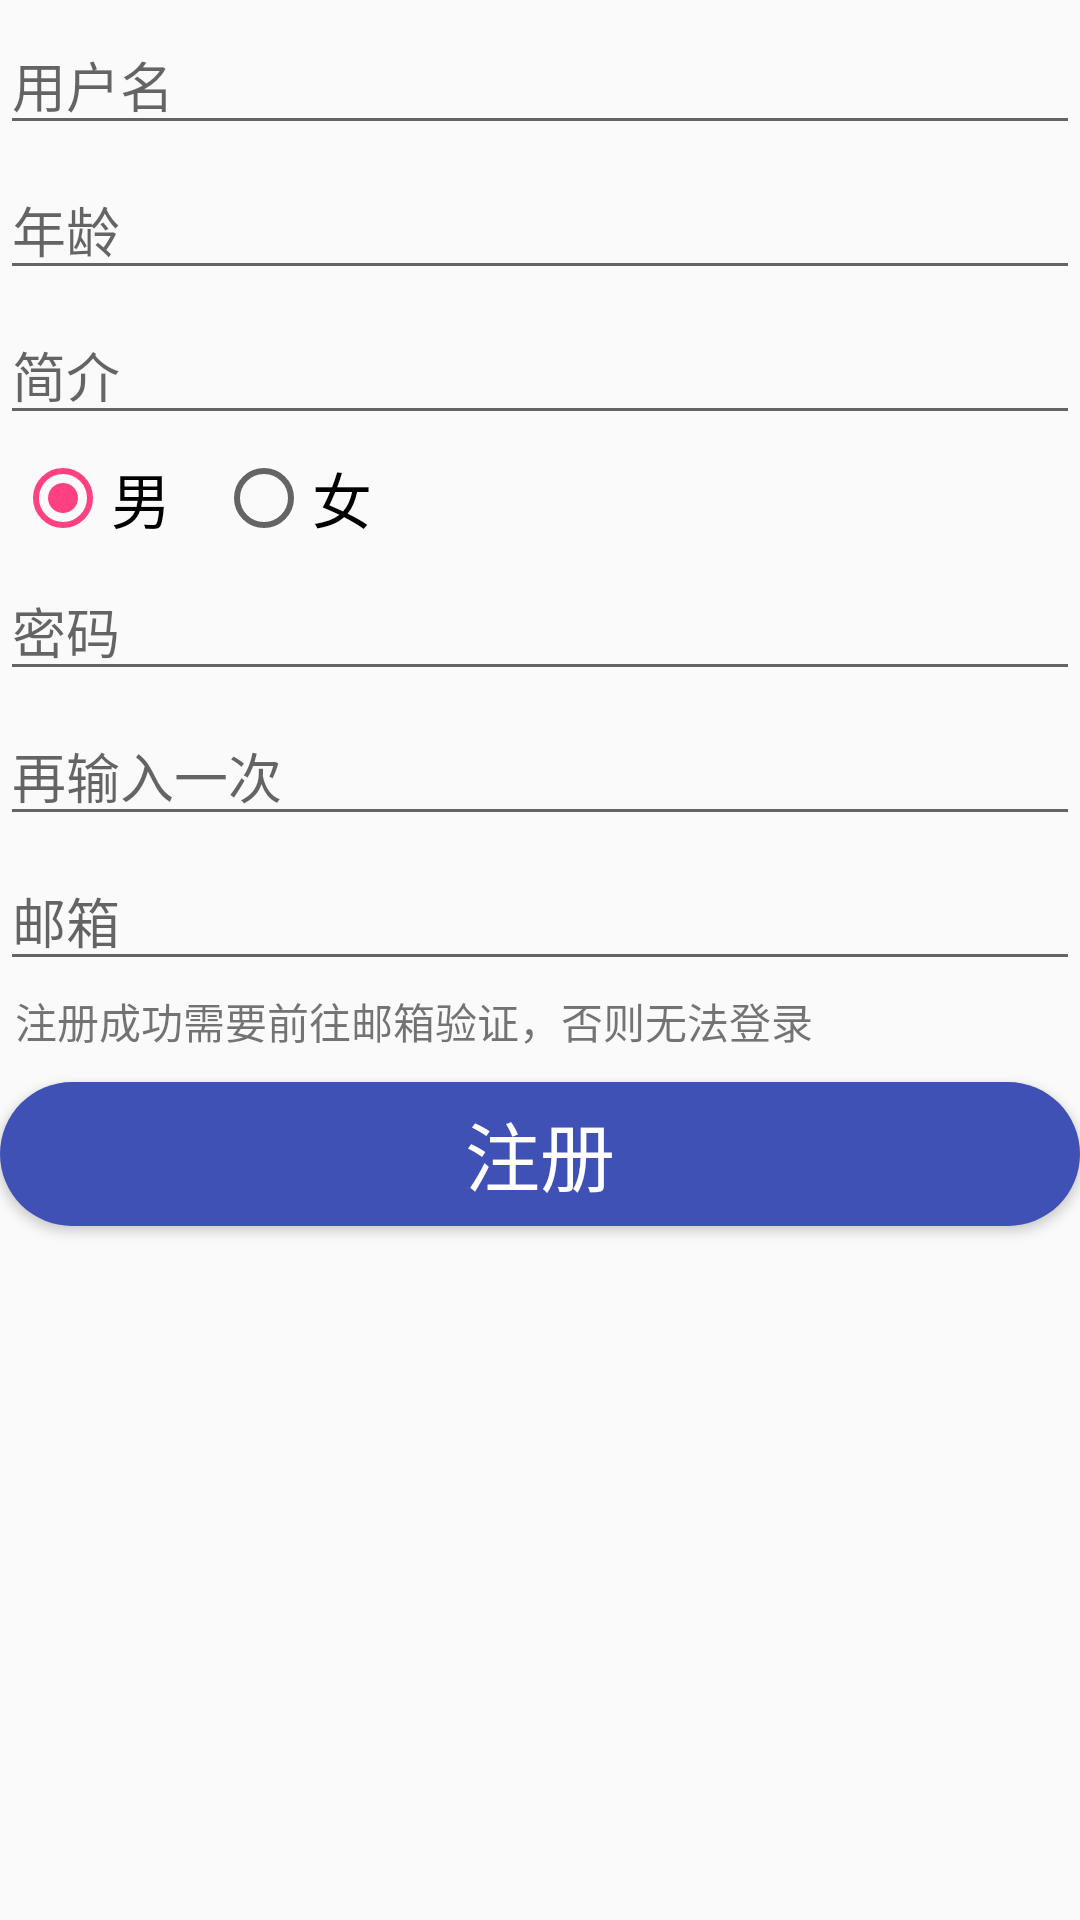

Here is an Android app screen rendered from its layout file. Give the layout XML and the strings, colors and styles it references.
<!-- AndroidManifest.xml: application theme AppTheme -->
<!-- res/layout/activity_register.xml -->
<?xml version="1.0" encoding="utf-8"?>
<LinearLayout xmlns:android="http://schemas.android.com/apk/res/android"
    android:orientation="vertical"
    android:layout_width="match_parent"
    android:layout_height="match_parent">
    <EditText
        android:id="@+id/et_user"
        android:hint="用户名"
        android:layout_marginTop="5dp"
        android:layout_width="match_parent"
        android:layout_height="wrap_content" />
    <EditText
        android:id="@+id/et_age"
        android:hint="年龄"
        android:layout_marginTop="5dp"
        android:layout_width="match_parent"
        android:layout_height="wrap_content" />
    <EditText
        android:id="@+id/et_desc"
        android:hint="简介"
        android:layout_marginTop="5dp"
        android:layout_width="match_parent"
        android:layout_height="wrap_content" />
    <RadioGroup
        android:id="@+id/mRadioGroup"
        android:layout_marginTop="5sp"
        android:orientation="horizontal"
        android:layout_width="match_parent"
        android:layout_height="wrap_content">
        <RadioButton
            android:id="@+id/rb_boy"
            android:text="男"
            android:textSize="20sp"
            android:checked="true"
            android:layout_marginLeft="5dp"
            android:layout_width="wrap_content"
            android:layout_height="wrap_content" />
        <RadioButton
            android:id="@+id/rb_girl"
            android:text="女"
            android:textSize="20sp"

            android:layout_marginLeft="15dp"
            android:layout_width="wrap_content"
            android:layout_height="wrap_content" />
    </RadioGroup>
    <EditText
        android:id="@+id/et_pass_one"
        android:hint="密码"
        android:layout_marginTop="5dp"
        android:inputType="numberPassword"
        android:layout_width="match_parent"
        android:layout_height="wrap_content" />
    <EditText
        android:id="@+id/et_pass_two"
        android:hint="再输入一次"
        android:layout_marginTop="5dp"
        android:inputType="numberPassword"
        android:layout_width="match_parent"
        android:layout_height="wrap_content" />
    <EditText
        android:id="@+id/et_emil"
        android:hint="邮箱"
        android:layout_marginTop="5dp"

        android:layout_width="match_parent"
        android:layout_height="wrap_content" />
    <TextView
        android:layout_marginTop="3dp"
        android:layout_marginLeft="5dp"
        android:text="@string/register_hint"
        android:layout_width="match_parent"
        android:layout_height="wrap_content" />
    <Button
        android:id="@+id/btn_register_two"
        android:text="注册"
        android:textSize="25sp"
        android:textColor="@android:color/white"
        android:layout_marginTop="10dp"
        android:background="@drawable/button_bg"
        android:layout_width="match_parent"
        android:layout_height="wrap_content" />



</LinearLayout>
<!-- resources referenced by this layout -->
<resources>
  <!-- drawable button_bg (drawable-hdpi) -->
  <?xml version="1.0" encoding="utf-8"?>
  <shape xmlns:android="http://schemas.android.com/apk/res/android">
      
      <solid android:color="@color/colorPrimary" />
      
      <corners android:radius="30dp" />
  </shape>
  <string name="register_hint">注册成功需要前往邮箱验证，否则无法登录</string>
  <style name="AppTheme" parent="Theme.AppCompat.Light.DarkActionBar">
          
          <item name="colorPrimary">@color/colorPrimary</item>
          <item name="colorPrimaryDark">@color/colorPrimaryDark</item>
          <item name="colorAccent">@color/colorAccent</item>
      </style>
  <color name="colorPrimary">#3F51B5</color>
  <color name="colorPrimaryDark">#303F9F</color>
  <color name="colorAccent">#FF4081</color>
</resources>
